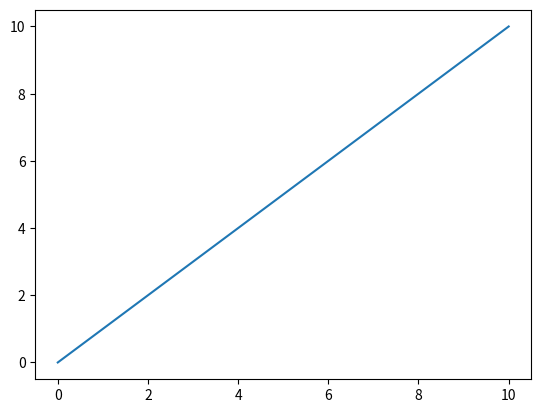

Reproduce this figure in Python.
import matplotlib.pyplot as plt

x_line = [x for x in range(0, 11)]
y_line = [y for y in range(0, 11)] 

plt.plot(x_line, y_line)
plt.show()